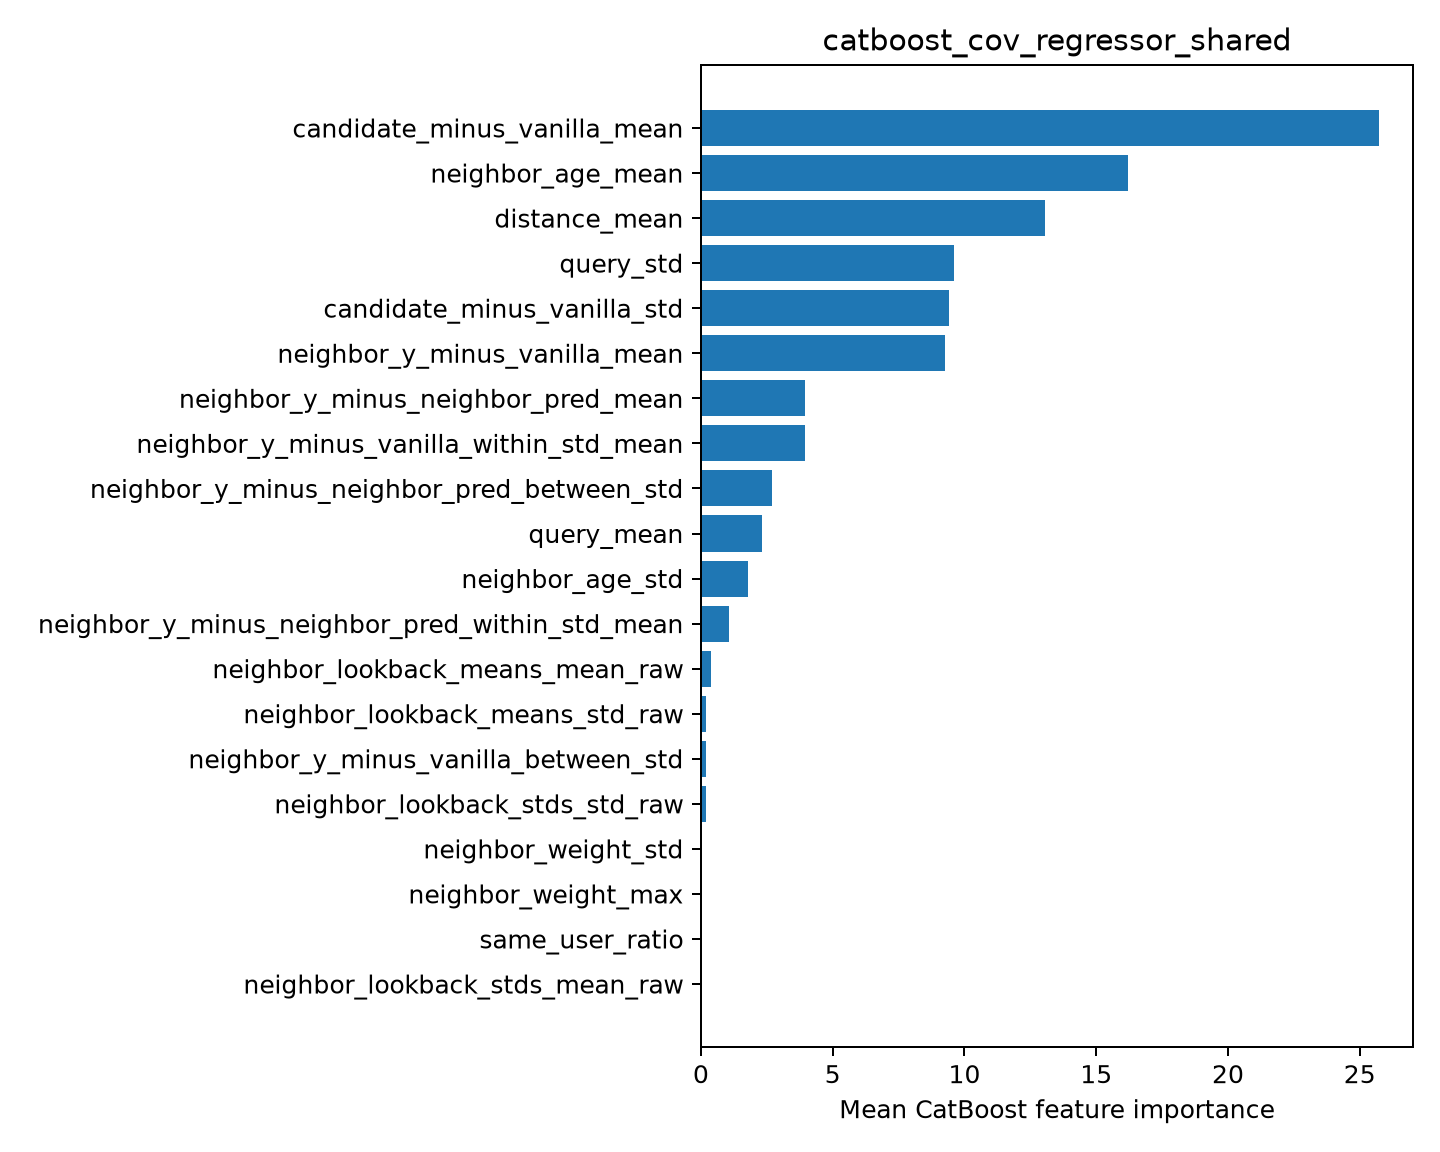

The table this chart was drawn from, first rows:
feature, importance
candidate_minus_vanilla_mean, 25.73
neighbor_age_mean, 16.21
distance_mean, 13.06
query_std, 9.606
candidate_minus_vanilla_std, 9.398
neighbor_y_minus_vanilla_mean, 9.272
neighbor_y_minus_neighbor_pred_mean, 3.954
neighbor_y_minus_vanilla_within_std_mean, 3.93
neighbor_y_minus_neighbor_pred_between_s…, 2.688
query_mean, 2.312
neighbor_age_std, 1.791
neighbor_y_minus_neighbor_pred_within_st…, 1.075
neighbor_lookback_means_mean_raw, 0.3902
neighbor_lookback_means_std_raw, 0.2031
neighbor_y_minus_vanilla_between_std, 0.199
neighbor_lookback_stds_std_raw, 0.174
neighbor_weight_std, 0.0
neighbor_weight_max, 0.0
same_user_ratio, 0.0
neighbor_lookback_stds_mean_raw, 0.0
